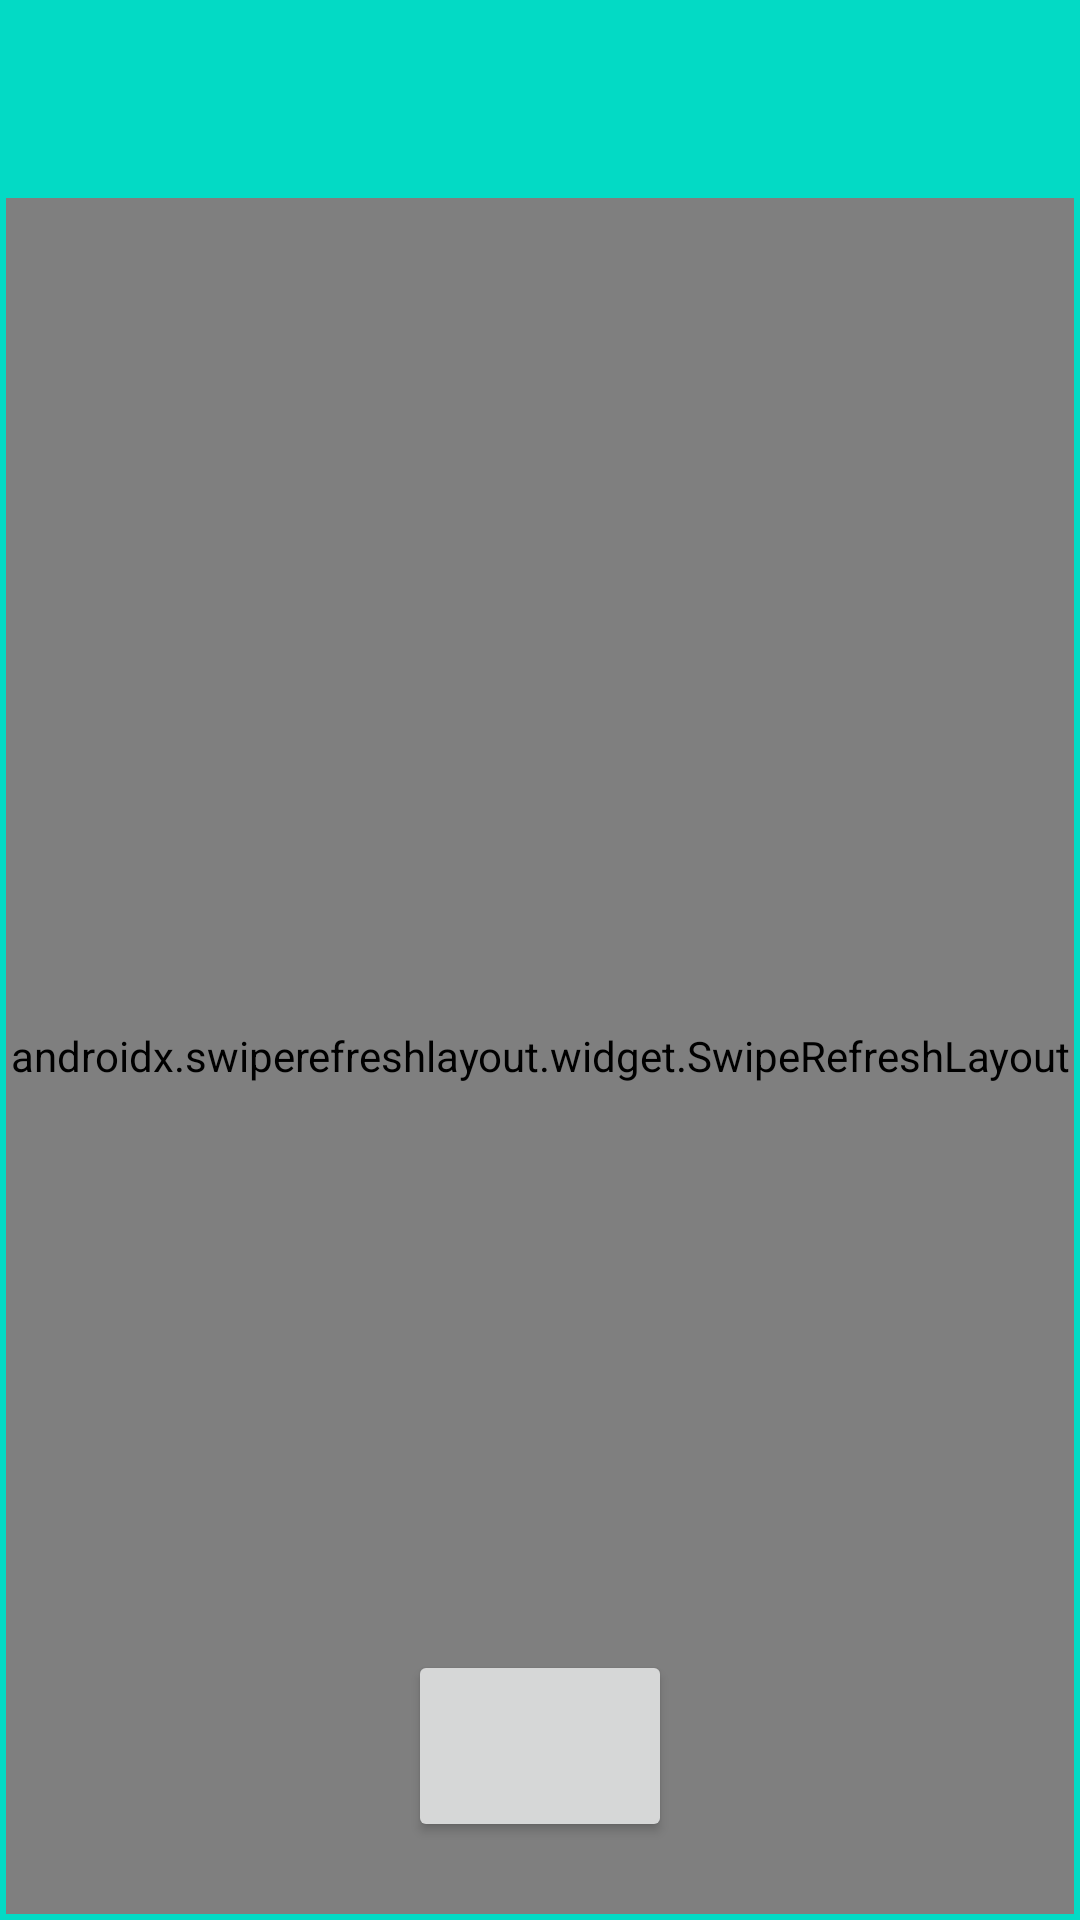

Produce the Android XML layout that renders to this screen, including the resource entries it uses.
<!-- AndroidManifest.xml: application theme Theme.App -->
<!-- res/layout/fragment_information.xml -->
<?xml version="1.0" encoding="utf-8"?>
<FrameLayout xmlns:android="http://schemas.android.com/apk/res/android"
    xmlns:tools="http://schemas.android.com/tools"
    android:layout_width="match_parent"
    android:layout_height="match_parent"
    xmlns:app="http://schemas.android.com/apk/res-auto"
    tools:context=".fragments.InformationFragment">

    <androidx.constraintlayout.widget.ConstraintLayout
        android:layout_width="match_parent"
        android:background="@color/teal_200"
        android:padding="2dp"
        android:layout_height="match_parent">

        <androidx.appcompat.widget.AppCompatTextView
            android:id="@+id/albumSelected"
            app:layout_constraintTop_toTopOf="parent"
            android:layout_width="0dp"
            android:layout_height="64dp"
            app:layout_constraintLeft_toLeftOf="parent"
            android:padding="4dp"
            app:layout_constraintRight_toLeftOf="@id/statusSaved"
            android:textSize="18sp"
            android:textColor="@android:color/black"
            android:gravity="center"/>

        <androidx.appcompat.widget.AppCompatImageView
            android:id="@+id/statusSaved"
            android:layout_width="wrap_content"
            android:layout_height="wrap_content"
            app:layout_constraintBottom_toBottomOf="@id/albumSelected"
            app:layout_constraintTop_toTopOf="@id/albumSelected"
            app:layout_constraintRight_toRightOf="parent"
            android:layout_marginEnd="16dp"
            android:visibility="gone"
            android:src="@drawable/ic_star" />

        <androidx.swiperefreshlayout.widget.SwipeRefreshLayout
            android:id="@+id/swipeRefreshInfo"
            app:layout_constraintTop_toBottomOf="@id/albumSelected"
            android:layout_width="match_parent"
            android:layout_height="0dp"
            app:layout_constraintBottom_toBottomOf="parent">

            <androidx.recyclerview.widget.RecyclerView
                android:id="@+id/recyclerInfo"
                android:layout_width="match_parent"
                android:layout_height="match_parent"
                android:orientation="vertical"
                app:layoutManager="androidx.recyclerview.widget.LinearLayoutManager"
                tools:listitem="@layout/information_holder" />

        </androidx.swiperefreshlayout.widget.SwipeRefreshLayout>

        <LinearLayout
            android:layout_width="wrap_content"
            android:layout_height="wrap_content"
            app:layout_constraintTop_toTopOf="parent"
            app:layout_constraintBottom_toBottomOf="parent"
            app:layout_constraintLeft_toLeftOf="parent"
            android:gravity="center"
            app:layout_constraintRight_toRightOf="parent"
            android:orientation="vertical">

            <ProgressBar
                android:id="@+id/progress"
                style="@android:style/Widget.DeviceDefault.Light.ProgressBar.Large.Inverse"
                android:layout_width="wrap_content"
                android:layout_height="wrap_content"
                android:visibility="gone" />

            <TextView
                android:id="@+id/status"
                android:layout_width="wrap_content"
                android:layout_height="wrap_content"
                android:layout_gravity="center"
                android:gravity="center"
                app:layout_anchor="@id/progress"
                android:padding="4dp"
                android:textSize="16sp"
                android:visibility="gone" />

            <com.airbnb.lottie.LottieAnimationView
                android:id="@+id/animSaveRemove"
                android:layout_width="wrap_content"
                android:layout_height="wrap_content"
                android:visibility="gone"
                app:layout_constraintBottom_toBottomOf="parent"
                app:layout_constraintLeft_toLeftOf="parent"
                app:layout_constraintRight_toRightOf="parent"
                app:lottie_autoPlay="true"
                app:lottie_loop="false"
                app:lottie_repeatCount="0" />

        </LinearLayout>

        <Button
            android:id="@+id/btnSaveRemove"
            android:visibility="visible"
            style="@style/button"
            app:layout_constraintBottom_toBottomOf="parent"
            app:layout_constraintLeft_toLeftOf="parent"
            app:layout_constraintRight_toRightOf="parent" />

    </androidx.constraintlayout.widget.ConstraintLayout>

</FrameLayout>
<!-- res/layout/information_holder.xml (included above) -->
<?xml version="1.0" encoding="utf-8"?>
<androidx.constraintlayout.widget.ConstraintLayout xmlns:android="http://schemas.android.com/apk/res/android"
    android:layout_width="match_parent"
    android:layout_height="wrap_content"
    xmlns:tools="http://schemas.android.com/tools"
    xmlns:app="http://schemas.android.com/apk/res-auto">

    <androidx.constraintlayout.widget.ConstraintLayout
        android:id="@+id/layoutInfo"
        android:layout_width="match_parent"
        android:layout_height="100dp"
        android:layout_marginStart="2dp"
        android:layout_marginTop="2dp"
        android:layout_marginEnd="2dp"
        android:clickable="true"
        android:focusable="true"
        android:orientation="vertical"
        android:padding="2dp"
        tools:ignore="MissingConstraints">

        <androidx.appcompat.widget.AppCompatTextView
            android:id="@+id/infoId"
            android:layout_width="56dp"
            android:layout_height="wrap_content"
            android:layout_marginStart="4dp"
            android:gravity="center"
            android:textColor="@android:color/black"
            android:textSize="20sp"
            app:layout_constraintBottom_toBottomOf="parent"
            app:layout_constraintLeft_toLeftOf="parent"
            app:layout_constraintTop_toTopOf="parent"
            app:layout_constraintVertical_weight="3" />

        <androidx.appcompat.widget.AppCompatTextView
            android:id="@+id/infoTitle"
            android:layout_width="0dp"
            android:layout_height="0dp"
            android:layout_marginStart="4dp"
            android:layout_marginEnd="4dp"
            android:gravity="start|center"
            android:textColor="@android:color/black"
            android:textSize="20sp"
            app:layout_constraintBottom_toBottomOf="parent"
            app:layout_constraintLeft_toRightOf="@id/infoId"
            app:layout_constraintRight_toLeftOf="@id/photoInto"
            app:layout_constraintTop_toTopOf="parent"
            app:layout_constraintVertical_weight="7" />

        <androidx.appcompat.widget.AppCompatImageView
            android:id="@+id/photoInto"
            android:layout_width="0dp"
            android:layout_height="match_parent"
            android:layout_margin="8dp"
            android:clickable="true"
            android:focusable="true"
            android:src="@drawable/ic_image"
            app:layout_constraintBottom_toBottomOf="parent"
            app:layout_constraintRight_toRightOf="parent"
            app:layout_constraintTop_toTopOf="parent" />

    </androidx.constraintlayout.widget.ConstraintLayout>

</androidx.constraintlayout.widget.ConstraintLayout>
<!-- resources referenced by this layout -->
<resources>
  <!-- drawable ic_image (drawable) -->
  <?xml version="1.0" encoding="utf-8"?>
  <vector android:height="86dp" android:viewportHeight="1000"
      android:viewportWidth="1000" android:width="86dp" xmlns:android="http://schemas.android.com/apk/res/android">
      <path android:fillColor="@android:color/darker_gray" android:pathData="M928.6,132.5c0,0 0.1,0.1 0.1,0.1v734.8c0,0 -0.1,0.1 -0.1,0.1H71.3c0,0 -0.1,-0.1 -0.1,-0.1V132.6c0,0 0.1,-0.1 0.1,-0.1H928.6zM928.8,71.3H71.3C37.6,71.3 10,98.8 10,132.5v735c0,33.7 27.6,61.3 61.3,61.3h857.5c33.7,0 61.3,-27.6 61.3,-61.3v-735C990,98.8 962.4,71.3 928.8,71.3L928.8,71.3z"/>
      <path android:fillColor="@android:color/darker_gray" android:pathData="M806.3,285.6c0,50.7 -41.1,91.9 -91.9,91.9c-50.7,0 -91.9,-41.1 -91.9,-91.9s41.1,-91.9 91.9,-91.9C765.1,193.8 806.3,234.9 806.3,285.6z"/>
      <path android:fillColor="@android:color/darker_gray" android:pathData="M867.5,806.3h-735V683.8l214.4,-367.5l245,306.3h61.3l214.4,-183.8L867.5,806.3z"/>
  </vector>
  <!-- drawable ic_star (drawable) -->
  <?xml version="1.0" encoding="utf-8"?>
  <vector android:height="18dp" android:viewportHeight="24"
      android:viewportWidth="24" android:width="18dp" xmlns:android="http://schemas.android.com/apk/res/android">
      <path android:fillColor="#ffc107" android:pathData="m23.363,8.584 l-7.378,-1.127 -3.307,-7.044c-0.247,-0.526 -1.11,-0.526 -1.357,0l-3.306,7.044 -7.378,1.127c-0.606,0.093 -0.848,0.83 -0.423,1.265l5.36,5.494 -1.267,7.767c-0.101,0.617 0.558,1.08 1.103,0.777l6.59,-3.642 6.59,3.643c0.54,0.3 1.205,-0.154 1.103,-0.777l-1.267,-7.767 5.36,-5.494c0.425,-0.436 0.182,-1.173 -0.423,-1.266z"/>
  </vector>
  <style name="button">
          <item name="android:layout_width">wrap_content</item>
          <item name="android:layout_height">64dp</item>
          <item name="android:layout_marginBottom">24dp</item>
          <item name="elevation">8dp</item>
          <item name="android:gravity">center_vertical</item>
          <item name="android:textColor">@android:color/white</item>
          <item name="android:paddingStart">36dp</item>
          <item name="android:paddingEnd">24dp</item>
          <item name="android:textSize">22sp</item>
          <item name="cornerRadius">12sp</item>
          <item name="textAllCaps">false</item>
      </style>
  <style name="Theme.App" parent="Theme.MaterialComponents.DayNight.DarkActionBar">
          
          <item name="colorPrimary">@color/purple_500</item>
          <item name="colorPrimaryVariant">@color/purple_700</item>
          <item name="colorOnPrimary">@color/white</item>
          
          <item name="colorSecondary">@color/teal_200</item>
          <item name="colorSecondaryVariant">@color/teal_700</item>
          <item name="colorOnSecondary">@color/black</item>
          
          <item name="android:statusBarColor" tools:targetApi="l">?attr/colorPrimaryVariant</item>
          
      </style>
  <!-- not gathered from this repository: default colours our renderer supplied (Android Studio template values) -->
  <color name="purple_500">#FF6200EE</color>
  <color name="purple_700">#FF3700B3</color>
  <color name="teal_200">#FF03DAC5</color>
  <color name="teal_700">#FF018786</color>
  <color name="black">#FF000000</color>
  <color name="white">#FFFFFFFF</color>
</resources>
